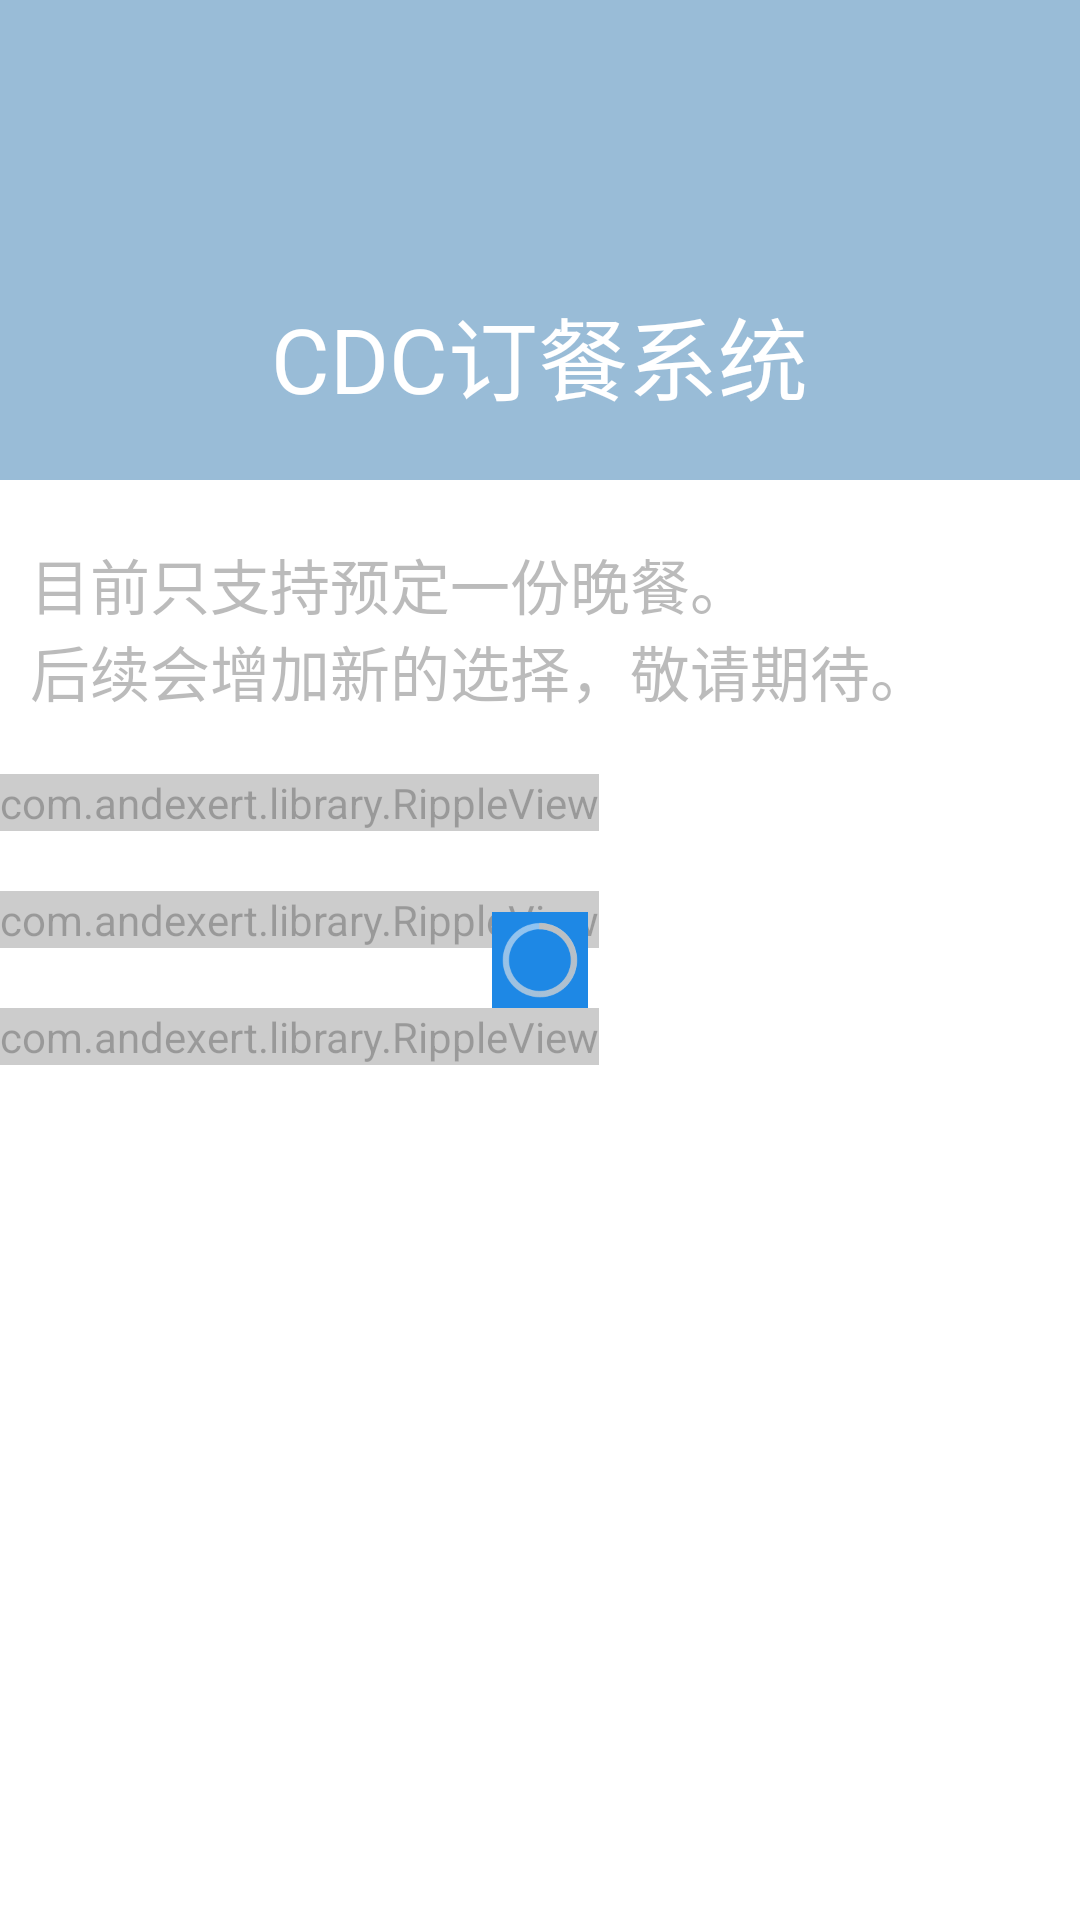

This screen was rendered from an Android layout file. Write that file and the resources it references.
<!-- AndroidManifest.xml: application theme MyFullScreenTheme -->
<!-- res/layout/order.xml -->
<ScrollView xmlns:android="http://schemas.android.com/apk/res/android"
    xmlns:materialdesign="http://schemas.android.com/apk/res-auto"
    style="@style/MM.CommonScrollView">

    <FrameLayout style="@style/MM">

        <LinearLayout style="@style/MM.CommonVerticalLL">

            <include layout="@layout/header" />

            <TextView
                style="@style/WW.CommonTV"
                android:layout_marginLeft="10dp"
                android:layout_marginTop="20dp"
                android:text="@string/des" />

            <com.andexert.library.RippleView style="@style/WW.CommonRV"
                android:layout_marginTop="20dp">

                <Button
                    android:id="@+id/order"
                    style="@style/MW.CommonBtn.MarginLR"
                    android:text="@string/xiadan"/>

            </com.andexert.library.RippleView>

            <com.andexert.library.RippleView style="@style/WW.CommonRV"
                android:layout_marginTop="20dp">

                <Button
                    android:id="@+id/check_order"
                    style="@style/MW.CommonBtn.MarginLR"
                    android:text="@string/check_order"/>

            </com.andexert.library.RippleView>

            <com.andexert.library.RippleView style="@style/WW.CommonRV"
                android:layout_marginTop="20dp">

                <Button
                    android:id="@+id/log_out"
                    style="@style/MW.CommonBtn.MarginLR"
                    android:text="@string/log_out"/>

            </com.andexert.library.RippleView>

        </LinearLayout>

        <include
            android:id="@+id/loading"
            layout="@layout/loading" />

    </FrameLayout>

</ScrollView>
<!-- res/layout/header.xml (included above) -->
<?xml version="1.0" encoding="utf-8"?>
<FrameLayout xmlns:android="http://schemas.android.com/apk/res/android"
    style="@style/MZero"
    android:layout_height="160dp"
    android:background="@color/blue">

    <TextView android:id="@+id/title"
        style="@style/WW"
        android:text="@string/app_name"
        android:textSize="30dp"
        android:textColor="@color/white"
        android:layout_gravity="center_horizontal|bottom"
        android:drawableLeft="@drawable/dinner_72"
        android:layout_marginBottom="20dp"
        android:drawablePadding="10dp"/>

</FrameLayout>
<!-- res/layout/loading.xml (included above) -->
<?xml version="1.0" encoding="utf-8"?>
<FrameLayout xmlns:android="http://schemas.android.com/apk/res/android"
    android:background="@color/white3"
    android:clickable="true"
    style="@style/MM">

    <ProgressBar
        android:progressBarStyleLarge="?android:attr/progressBarStyleLarge"
        android:layout_width="32dp"
        android:layout_height="32dp"
        android:layout_gravity="center"
        android:background="@color/blue6" />

</FrameLayout>
<!-- resources referenced by this layout -->
<resources>
  <color name="blue">#01579b</color>
  <color name="blue6">#1E88E5</color>
  <color name="white">#ffffffff</color>
  <color name="white3">#99FFFFFF</color>
  <string name="app_name">CDC订餐系统</string>
  <string name="check_order">查看订餐</string>
  <string name="des">目前只支持预定一份晚餐。\n后续会增加新的选择，敬请期待。</string>
  <string name="log_out">退出登陆</string>
  <string name="xiadan">下单</string>
  <style name="MM">
          <item name="android:layout_width">match_parent</item>
          <item name="android:layout_height">match_parent</item>
      </style>
  <style name="MM.CommonScrollView">
          <item name="android:fillViewport">true</item>
      </style>
  <style name="MM.CommonVerticalLL">
          <item name="android:orientation">vertical</item>
      </style>
  <style name="MW.CommonBtn.MarginLR">
          <item name="android:layout_marginLeft">10dp</item>
          <item name="android:layout_marginRight">10dp</item>
      </style>
  <style name="MZero" parent="MM">
          <item name="android:layout_height">0dp</item>
      </style>
  <style name="WW">
          <item name="android:layout_width">wrap_content</item>
          <item name="android:layout_height">wrap_content</item>
      </style>
  <style name="WW.CommonRV">
          <item name="rv_framerate">10</item>
          <item name="rv_rippleDuration">100</item>
      </style>
  <style name="WW.CommonTV">
          <item name="android:textColor">@color/light_gray</item>
          <item name="android:textSize">20sp</item>
      </style>
  <style name="MyFullScreenTheme" parent="Theme.AppCompat.Light.NoActionBar">
      </style>
  <color name="light_gray">#FF555555</color>
</resources>
